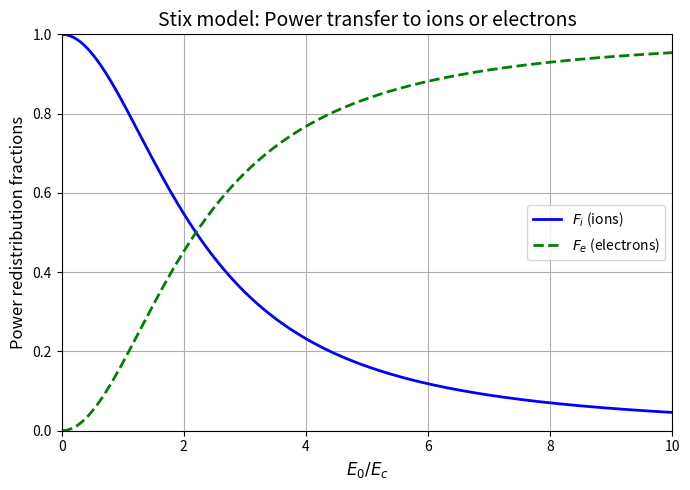

This chart was generated by the following Python code:
#!/usr/bin/env python3
# -*- coding: utf-8 -*-
"""
Created on Fri Jul 18 14:15:36 2025

@author: YJ281217
"""

import numpy as np
import matplotlib.pyplot as plt

# 
x = np.linspace(0.01, 10, 500)  # E0 / Ec
y = (x/2.2)**2
# 
F_i = 1 / (1 + y)       # Power to ions
F_e = y / (1 + y)  # Power to electrons

# 
plt.figure(figsize=(7, 5))
plt.plot(x, F_i, 'b-', label=r'$F_i$ (ions)', linewidth=2)
plt.plot(x, F_e, 'g--', label=r'$F_e$ (electrons)', linewidth=2)

# 
#plt.axvline(x=1.55, color='gray', linestyle=':', linewidth=1)
#plt.text(1.6, 0.5, r'$E_0/E_c \approx 1.55$', fontsize=10)

plt.xlim([0,10])
plt.ylim([0,1])
plt.xlabel(r'$E_0 / E_c$', fontsize=12)
plt.ylabel('Power redistribution fractions', fontsize=12)
plt.title('Stix model: Power transfer to ions or electrons', fontsize=14)
plt.legend()
plt.grid(True)
plt.tight_layout()
plt.show()